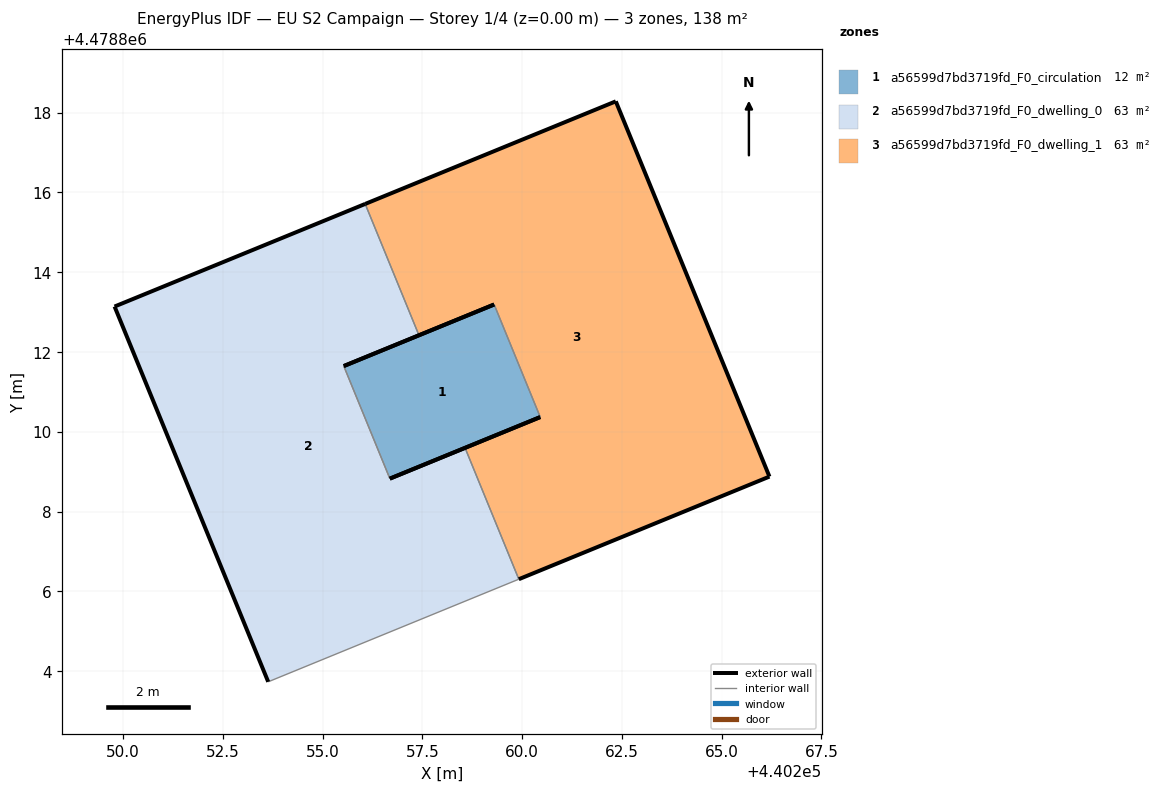
=== STOREY PLAN SPEC (per zone: floor XY polygon, exterior-wall plan segments, windows/doors) ===
zone 1: a56599d7bd3719fd_F0_circulation  (12.4 m²)
  floor: (440259.30, 4478813.19) (440260.45, 4478810.37) (440256.68, 4478808.83) (440255.53, 4478811.65)
  exterior wall: (440259.30, 4478813.19) – (440255.53, 4478811.65)  [4.1 m]
  exterior wall: (440256.68, 4478808.83) – (440260.45, 4478810.37)  [4.1 m]
  interior walls: 2
zone 2: a56599d7bd3719fd_F0_dwelling_0  (62.8 m²)
  floor: (440256.07, 4478815.71) (440257.41, 4478812.42) (440255.53, 4478811.65) (440256.68, 4478808.83) (440258.57, 4478809.60) (440259.92, 4478806.30) (440253.63, 4478803.73) (440249.78, 4478813.14)
  exterior wall: (440249.78, 4478813.14) – (440253.63, 4478803.73)  [10.2 m]
  exterior wall: (440258.57, 4478809.60) – (440256.68, 4478808.83)  [2.0 m]
  exterior wall: (440255.53, 4478811.65) – (440257.41, 4478812.42)  [2.0 m]
  exterior wall: (440256.07, 4478815.71) – (440249.78, 4478813.14)  [6.8 m]
  interior walls: 4
zone 3: a56599d7bd3719fd_F0_dwelling_1  (62.8 m²)
  floor: (440262.35, 4478818.28) (440266.20, 4478808.88) (440259.92, 4478806.30) (440258.57, 4478809.60) (440260.45, 4478810.37) (440259.30, 4478813.19) (440257.41, 4478812.42) (440256.07, 4478815.71)
  exterior wall: (440262.35, 4478818.28) – (440256.07, 4478815.71)  [6.8 m]
  exterior wall: (440257.41, 4478812.42) – (440259.30, 4478813.19)  [2.0 m]
  exterior wall: (440260.45, 4478810.37) – (440258.57, 4478809.60)  [2.0 m]
  exterior wall: (440259.92, 4478806.30) – (440266.20, 4478808.88)  [6.8 m]
  exterior wall: (440266.20, 4478808.88) – (440262.35, 4478818.28)  [10.2 m]
  interior walls: 3

=== DERIVED (storey summary) ===
Building: EU S2 Campaign
Storey: 1 of 4  (floor level z = 0.00 m)
Storey gross floor area: 138.0 m²
Zones on this storey: 3
  - a56599d7bd3719fd_F0_circulation: floor 12.4 m²; exterior wall 8.1 m (24.4 m²); WWR 0.0%
  - a56599d7bd3719fd_F0_dwelling_0: floor 62.8 m²; exterior wall 21.0 m (63.1 m²); WWR 0.0%
  - a56599d7bd3719fd_F0_dwelling_1: floor 62.8 m²; exterior wall 27.8 m (83.4 m²); WWR 0.0%
Zone adjacency (shared interzone walls):
  - a56599d7bd3719fd_F0_circulation ↔ a56599d7bd3719fd_F0_dwelling_0
  - a56599d7bd3719fd_F0_circulation ↔ a56599d7bd3719fd_F0_dwelling_1
  - a56599d7bd3719fd_F0_dwelling_0 ↔ a56599d7bd3719fd_F0_dwelling_1